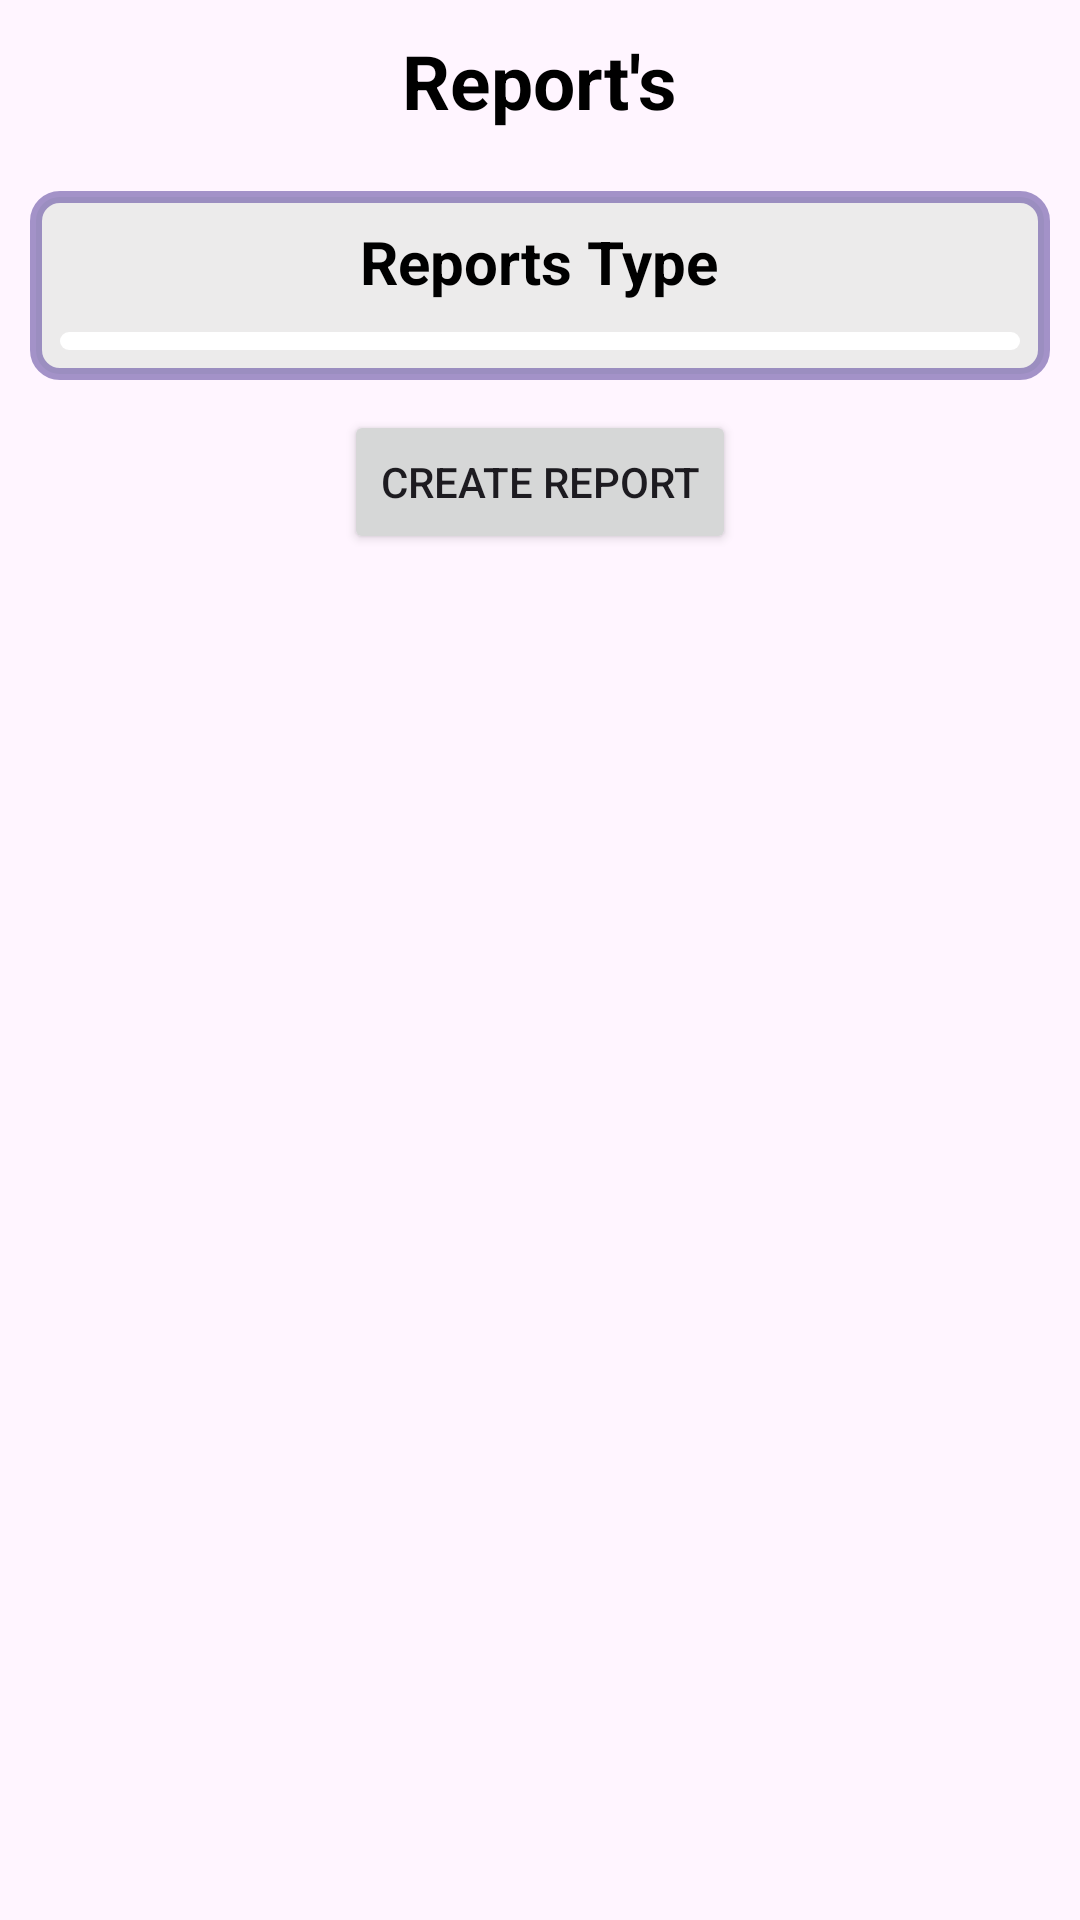

This screen was rendered from an Android layout file. Write that file and the resources it references.
<!-- AndroidManifest.xml: application theme Theme.CourierManagerKotlin -->
<!-- res/layout/activity_manager_reports.xml -->
<?xml version="1.0" encoding="utf-8"?>
<ScrollView xmlns:android="http://schemas.android.com/apk/res/android"
    xmlns:app="http://schemas.android.com/apk/res-auto"
    xmlns:tools="http://schemas.android.com/tools"
    android:layout_width="match_parent"
    android:layout_height="match_parent"
    android:background="@color/app_background"
    android:gravity="top"
    android:orientation="vertical"
    tools:context=".activities.manager.ManagerReports">

    <LinearLayout
        android:layout_width="match_parent"
        android:layout_height="match_parent"
        android:gravity="center"
        android:orientation="vertical">

        <LinearLayout
            android:layout_width="match_parent"
            android:layout_height="wrap_content"
            android:layout_margin="10dp"
            android:gravity="center"
            android:orientation="horizontal">

            <TextView
                android:layout_width="wrap_content"
                android:layout_height="wrap_content"
                android:text="Report's"
                android:textColor="@color/black"
                android:textSize="25sp"
                android:textStyle="bold" />

        </LinearLayout>

        <LinearLayout
            android:id="@+id/generalReports"
            android:layout_width="match_parent"
            android:layout_height="wrap_content"
            android:layout_margin="10dp"
            android:background="@drawable/section_shape"
            android:gravity="center"
            android:orientation="vertical"
            android:padding="10dp">

            <TextView
                android:layout_width="wrap_content"
                android:layout_height="wrap_content"
                android:layout_marginBottom="10dp"
                android:text="Reports Type"
                android:textColor="@color/black"
                android:textSize="20sp"
                android:textStyle="bold" />

            <Spinner
                android:id="@+id/spinnerGeneralReports"
                android:layout_width="match_parent"
                android:layout_height="wrap_content"
                android:background="@drawable/input_view_shape"
                android:padding="3dp" />
        </LinearLayout>

        <LinearLayout
            android:id="@+id/errorMessageLayout"
            android:layout_width="match_parent"
            android:layout_height="wrap_content"
            android:gravity="center"
            android:orientation="vertical"
            android:visibility="gone">

            <TextView
                android:id="@+id/errorMessage"
                android:layout_width="wrap_content"
                android:layout_height="wrap_content"
                android:textColor="@color/alert_red" />
        </LinearLayout>

        <LinearLayout
            android:id="@+id/singleStatusLayout"
            android:layout_width="match_parent"
            android:layout_height="wrap_content"
            android:layout_margin="10dp"
            android:background="@drawable/section_shape"
            android:gravity="center"
            android:orientation="vertical"
            android:padding="10dp"
            android:visibility="gone">

            <TextView
                android:layout_width="wrap_content"
                android:layout_height="wrap_content"
                android:layout_marginBottom="10dp"
                android:text="Status"
                android:textColor="@color/black"
                android:textSize="20sp"
                android:textStyle="bold" />

            <Spinner
                android:id="@+id/spinnerSingleStatus"
                android:layout_width="match_parent"
                android:layout_height="wrap_content"
                android:background="@drawable/input_view_shape"
                android:padding="3dp" />
        </LinearLayout>

        <LinearLayout
            android:id="@+id/statusRangeLayout"
            android:layout_width="match_parent"
            android:layout_height="wrap_content"
            android:layout_marginBottom="10dp"
            android:gravity="top"
            android:orientation="vertical"
            android:visibility="gone">

            <LinearLayout
                android:id="@+id/startStatusLayout"
                android:layout_width="match_parent"
                android:layout_height="wrap_content"
                android:layout_margin="10dp"
                android:background="@drawable/section_shape"
                android:gravity="center"
                android:orientation="vertical"
                android:padding="10dp">

                <TextView
                    android:layout_width="wrap_content"
                    android:layout_height="wrap_content"
                    android:layout_marginBottom="10dp"
                    android:text="From Status"
                    android:textColor="@color/black"
                    android:textSize="20sp"
                    android:textStyle="bold" />

                <Spinner
                    android:id="@+id/spinnerStartStatus"
                    android:layout_width="match_parent"
                    android:layout_height="wrap_content"
                    android:background="@drawable/input_view_shape"
                    android:padding="3dp" />
            </LinearLayout>

            <LinearLayout
                android:id="@+id/endStatusLayout"
                android:layout_width="match_parent"
                android:layout_height="wrap_content"
                android:layout_margin="10dp"
                android:background="@drawable/section_shape"
                android:gravity="center"
                android:orientation="vertical"
                android:padding="10dp"
                android:visibility="gone">

                <TextView
                    android:layout_width="wrap_content"
                    android:layout_height="wrap_content"
                    android:layout_marginBottom="10dp"
                    android:text="Until Status"
                    android:textColor="@color/black"
                    android:textSize="20sp"
                    android:textStyle="bold" />

                <Spinner
                    android:id="@+id/spinnerEndStatus"
                    android:layout_width="match_parent"
                    android:layout_height="wrap_content"
                    android:background="@drawable/input_view_shape"
                    android:padding="3dp" />
            </LinearLayout>
        </LinearLayout>

        <LinearLayout
            android:id="@+id/dateRangeLayout"
            android:layout_width="match_parent"
            android:layout_height="wrap_content"
            android:layout_marginBottom="10dp"
            android:gravity="top"
            android:orientation="vertical"
            android:visibility="gone">

            <LinearLayout
                android:layout_width="match_parent"
                android:layout_height="wrap_content"
                android:layout_margin="10dp"
                android:background="@drawable/section_shape"
                android:gravity="center"
                android:orientation="vertical"
                android:padding="10dp">

                <TextView
                    android:layout_width="wrap_content"
                    android:layout_height="wrap_content"
                    android:text="From Date:"
                    android:textColor="@color/black"
                    android:textSize="20sp"
                    android:textStyle="bold" />

                <DatePicker
                    android:id="@+id/startDatePicker"
                    android:layout_width="match_parent"
                    android:layout_height="wrap_content"
                    android:layout_gravity="center"
                    android:calendarViewShown="false"
                    android:datePickerMode="spinner" />
            </LinearLayout>

            <LinearLayout
                android:id="@+id/endDateLayout"
                android:layout_width="match_parent"
                android:layout_height="wrap_content"
                android:layout_margin="10dp"
                android:background="@drawable/section_shape"
                android:gravity="center"
                android:orientation="vertical"
                android:padding="10dp">

                <TextView
                    android:layout_width="wrap_content"
                    android:layout_height="wrap_content"
                    android:text="Until Date:"
                    android:textColor="@color/black"
                    android:textSize="20sp"
                    android:textStyle="bold" />

                <DatePicker
                    android:id="@+id/endDatePicker"
                    android:layout_width="match_parent"
                    android:layout_height="wrap_content"
                    android:layout_gravity="center"
                    android:calendarViewShown="false"
                    android:datePickerMode="spinner" />
            </LinearLayout>
        </LinearLayout>

        <Button
            android:layout_width="wrap_content"
            android:layout_height="wrap_content"
            android:layout_marginBottom="10dp"
            android:onClick="getReportParameters"
            android:text="Create Report" />
    </LinearLayout>
</ScrollView>
<!-- resources referenced by this layout -->
<resources>
  <color name="alert_red">#FD0303</color>
  <color name="app_background">#FFF5FF</color>
  <color name="black">#FF000000</color>
  <!-- drawable input_view_shape (drawable) -->
  <?xml version="1.0" encoding="utf-8"?>
  <shape xmlns:android="http://schemas.android.com/apk/res/android"
      android:shape="rectangle" >
  
      
      <solid
          android:color="@color/white" >
      </solid>
  
  
  
  
  
  
  
      
      <corners
          android:radius="6dp" >
      </corners>
  
  </shape>
  <!-- drawable section_shape (drawable) -->
  <?xml version="1.0" encoding="utf-8"?>
  <shape xmlns:android="http://schemas.android.com/apk/res/android"
      android:shape="rectangle" >
  
      
      <solid
          android:color="@color/light_gray" >
      </solid>
  
      
      <stroke
          android:width="4dp"
          android:color="@color/courier_manager_dark_purple" >
      </stroke>
  
      
      <corners
          android:radius="8dp" >
      </corners>
  
  </shape>
  <style name="Theme.CourierManagerKotlin" parent="Base.Theme.CourierManagerKotlin" />
  <color name="white">#FFFFFFFF</color>
  <color name="light_gray">#ECEBEB</color>
  <color name="courier_manager_dark_purple">#996750A4</color>
  <style name="Base.Theme.CourierManagerKotlin" parent="Theme.Material3.DayNight">
          
          
      </style>
</resources>
